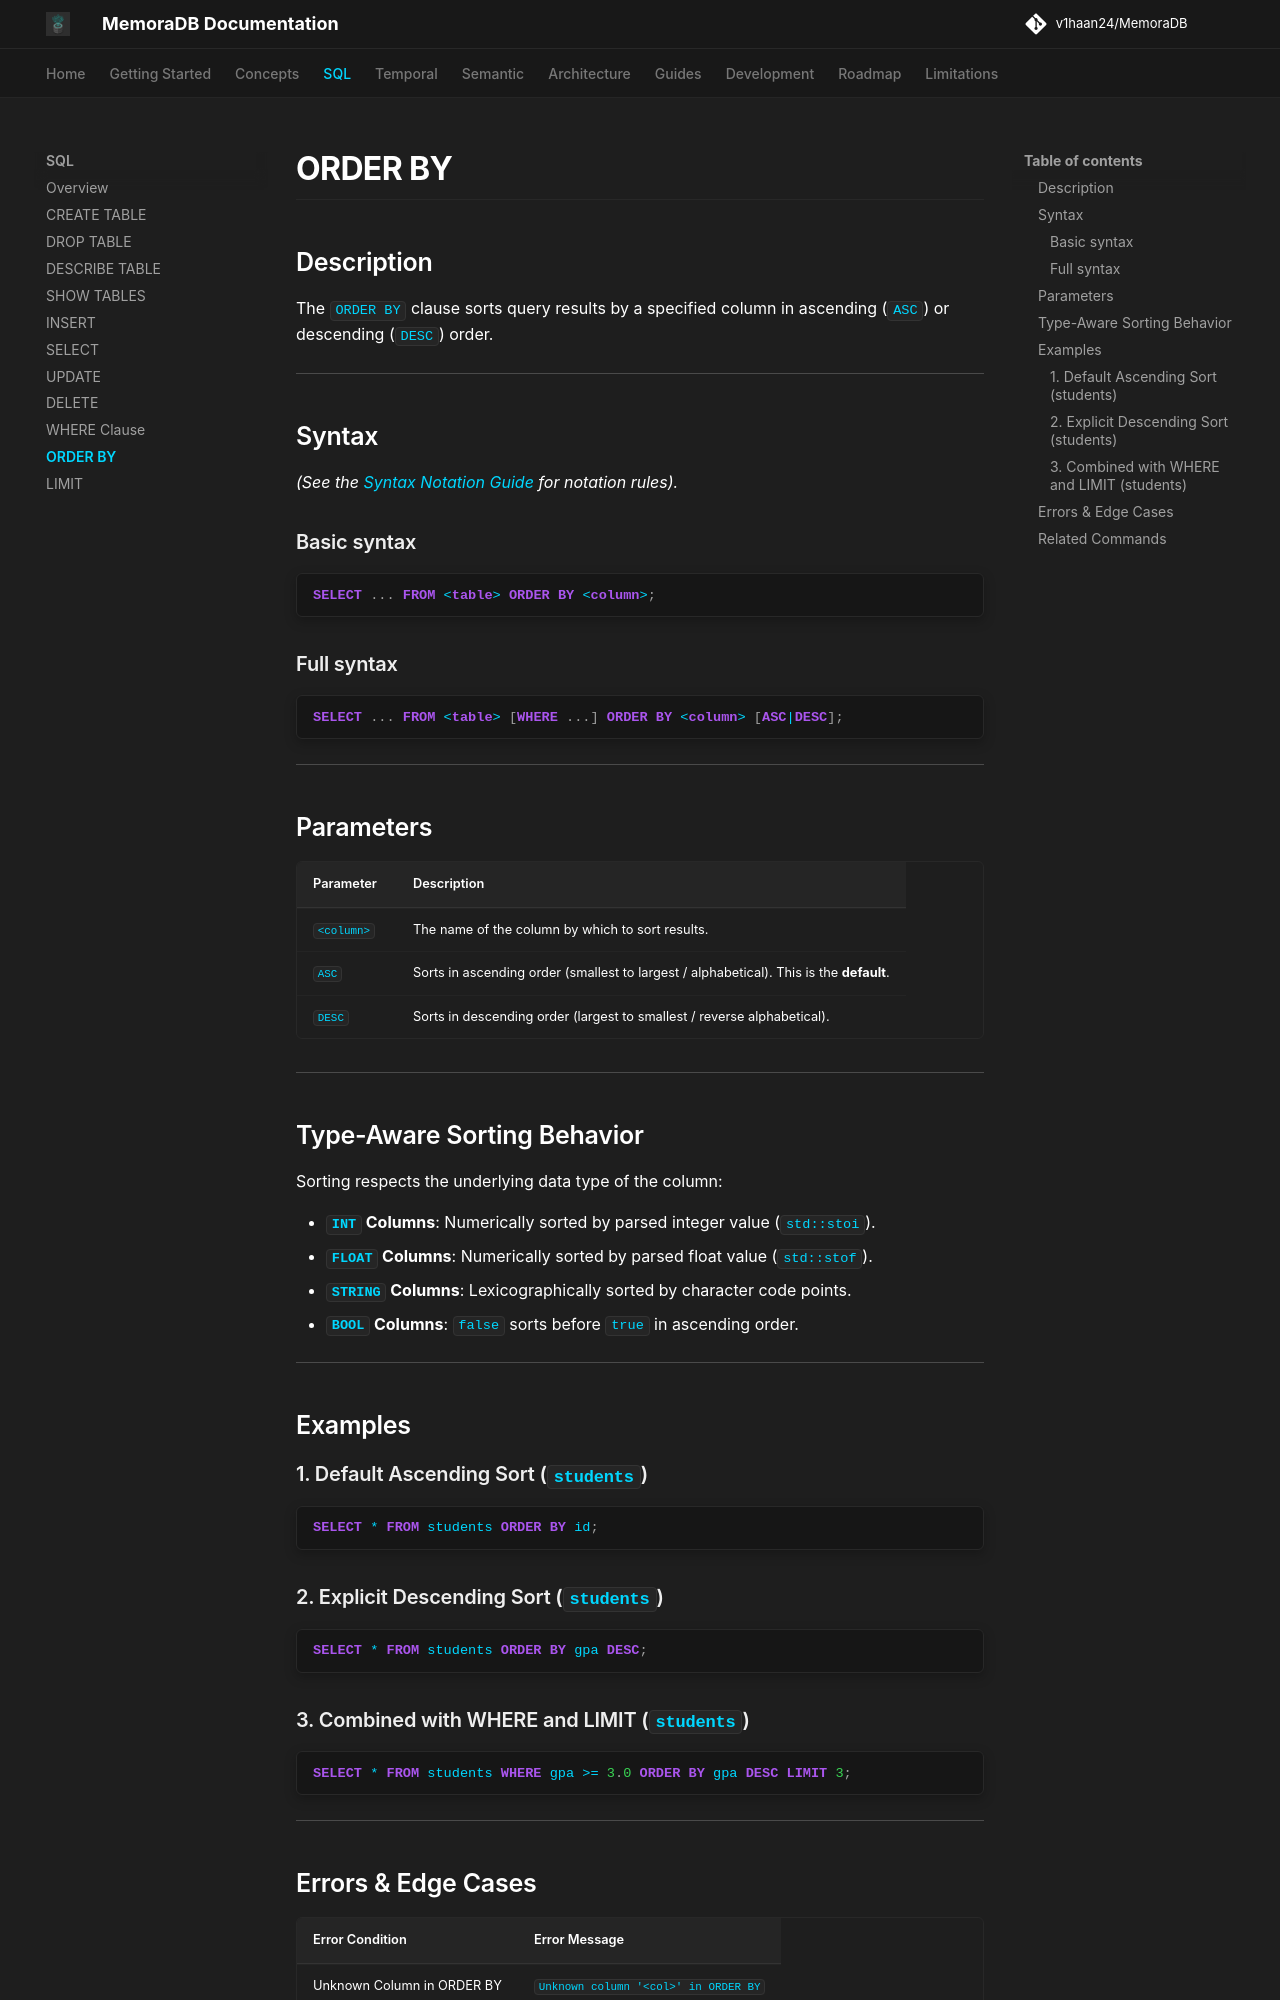

repository: v1haan24/MemoraDB · page: sql/order-by/index.html · generator: mkdocs

# ORDER BY

## Description

The `ORDER BY` clause sorts query results by a specified column in ascending (`ASC`) or descending (`DESC`) order.

---

## Syntax

*(See the [Syntax Notation Guide](../reference/grammar.md#syntax-notation-guide) for notation rules).*

### Basic syntax

```sql
SELECT ... FROM <table> ORDER BY <column>;
```

### Full syntax

```sql
SELECT ... FROM <table> [WHERE ...] ORDER BY <column> [ASC|DESC];
```

---

## Parameters

| Parameter | Description |
|---|---|
| `<column>` | The name of the column by which to sort results. |
| `ASC` | Sorts in ascending order (smallest to largest / alphabetical). This is the **default**. |
| `DESC` | Sorts in descending order (largest to smallest / reverse alphabetical). |

---

## Type-Aware Sorting Behavior

Sorting respects the underlying data type of the column:

* **`INT` Columns**: Numerically sorted by parsed integer value (`std::stoi`).
* **`FLOAT` Columns**: Numerically sorted by parsed float value (`std::stof`).
* **`STRING` Columns**: Lexicographically sorted by character code points.
* **`BOOL` Columns**: `false` sorts before `true` in ascending order.

---

## Examples

### 1. Default Ascending Sort (`students`)

```sql
SELECT * FROM students ORDER BY id;
```

### 2. Explicit Descending Sort (`students`)

```sql
SELECT * FROM students ORDER BY gpa DESC;
```
